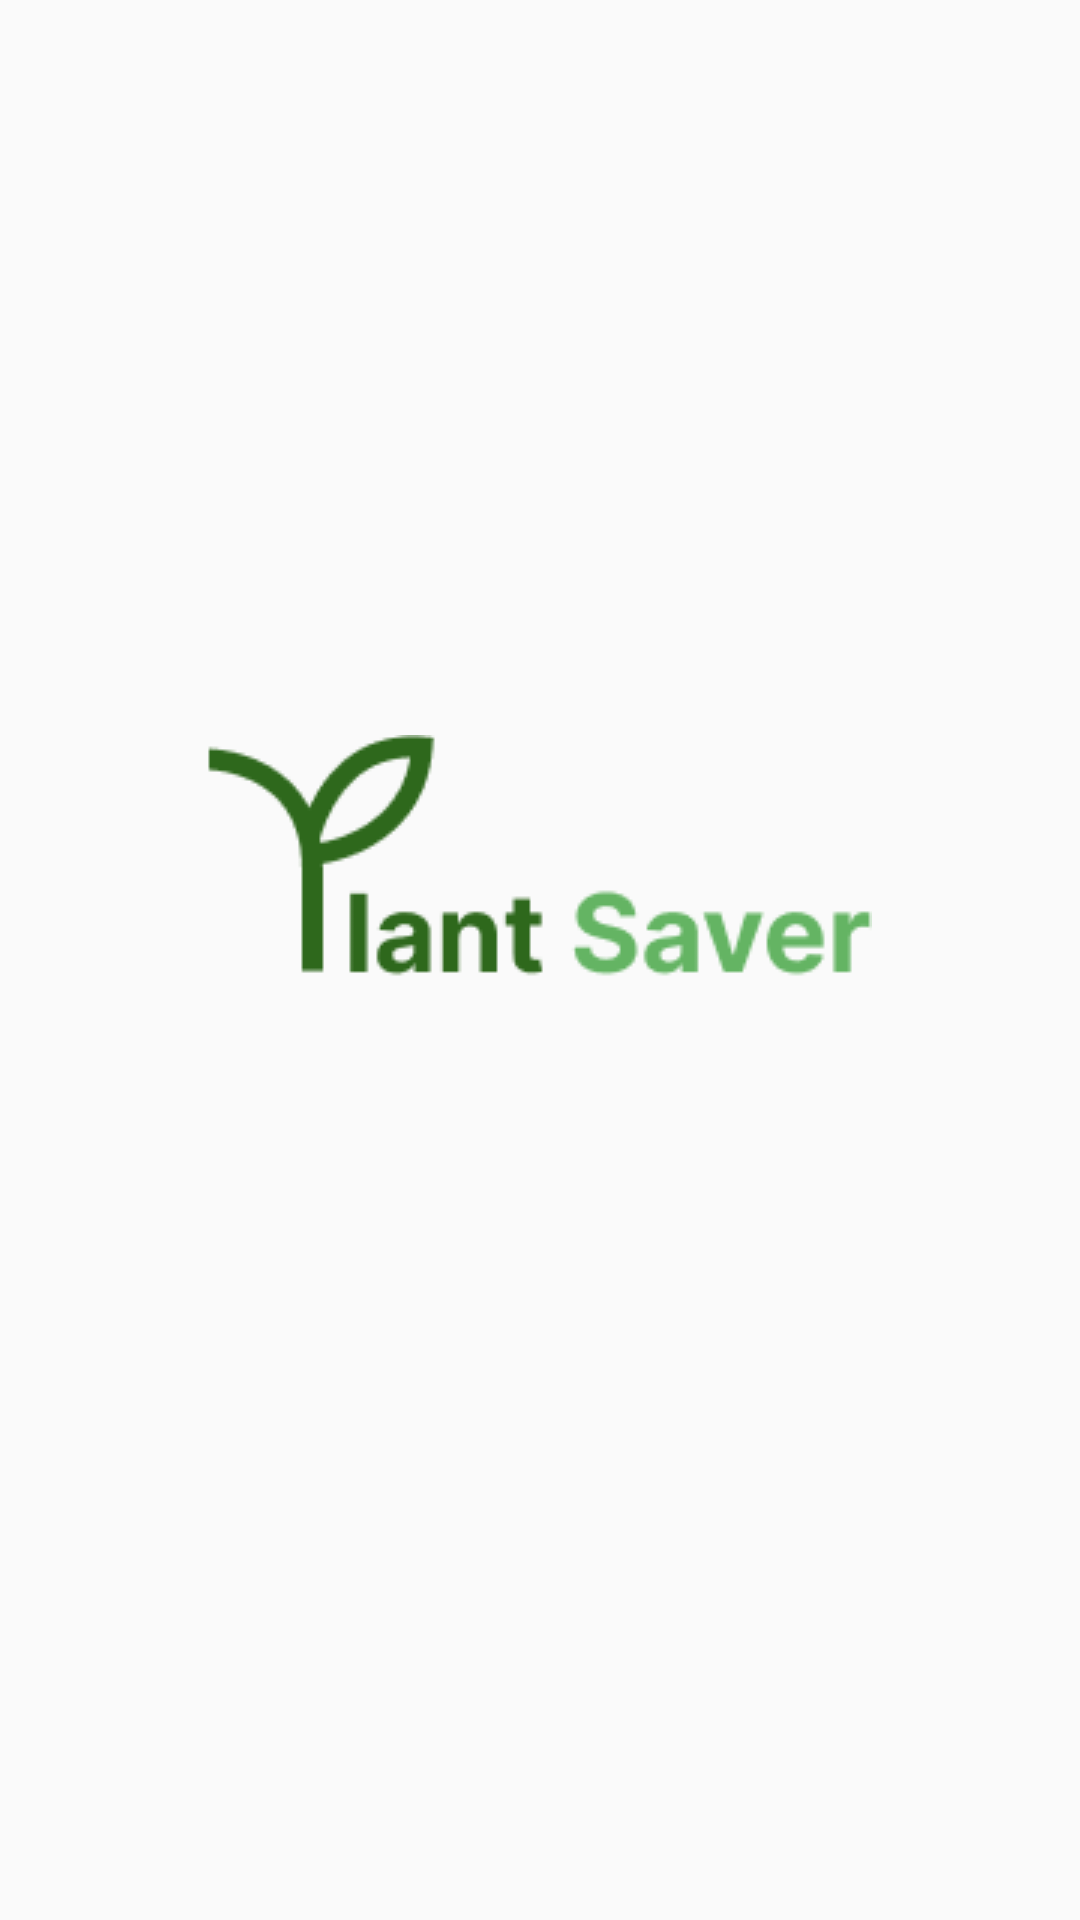

Layout XML and referenced resources for this Android screen:
<!-- AndroidManifest.xml: activity theme Theme.PlantSaver -->
<!-- res/layout/activity_main.xml -->
<?xml version="1.0" encoding="utf-8"?>
<android.support.constraint.ConstraintLayout xmlns:android="http://schemas.android.com/apk/res/android"
    xmlns:app="http://schemas.android.com/apk/res-auto"
    xmlns:tools="http://schemas.android.com/tools"
    android:layout_width="match_parent"
    android:layout_height="match_parent"
    tools:context=".MainActivity"
    android:background="@color/background_color">

    <ImageView
        android:id="@+id/imageView2"
        android:layout_width="wrap_content"
        android:layout_height="wrap_content"
        app:layout_constraintBottom_toBottomOf="parent"
        app:layout_constraintEnd_toEndOf="parent"
        app:layout_constraintHorizontal_bias="0.497"
        app:layout_constraintStart_toStartOf="parent"
        app:layout_constraintTop_toTopOf="parent"
        app:layout_constraintVertical_bias="0.444"
        app:srcCompat="@drawable/logo" />
</android.support.constraint.ConstraintLayout>
<!-- resources referenced by this layout -->
<resources>
  <!-- drawable logo: png bitmap (drawable, 4824 bytes) -->
  <style name="Theme.PlantSaver" parent="Theme.AppCompat.Light.DarkActionBar">
          
          <item name="colorPrimary">@color/purple_500</item>
          <item name="colorPrimaryDark">@color/purple_700</item>
          <item name="colorAccent">@color/teal_200</item>
          
      </style>
  <color name="purple_500">#85FF96</color>
  <color name="purple_700">#FF55B663</color>
  <color name="teal_200">#FF03DAC5</color>
</resources>
